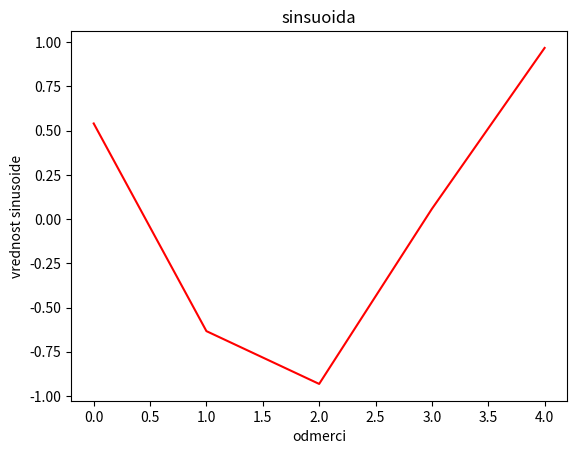

Source code (Python):
import numpy as np
import matplotlib.pyplot as plt
"""
A2-Part-1: Generate a sinusoid

Write a function to generate a real sinusoid (use np.cos()) given its amplitude A, frequency f (Hz), initial phase phi (radians), 
sampling rate fs (Hz) and duration t (seconds). 

All the input arguments to this function (A, f, phi, fs and t) are real numbers such that A, t and fs are 
positive, and fs > 2*f to avoid aliasing. The function should return a numpy array x of the generated 
sinusoid.

EXAMPLE: If you run your code using A=1.0, f = 10.0, phi = 1.0, fs = 50.0 and t = 0.1, the output numpy 
array should be: array([ 0.54030231, -0.63332387, -0.93171798,  0.05749049,  0.96724906])
"""
def genSine(A, f, phi, fs, t):
    """
    Inputs:
        A (float) =  amplitude of the sinusoid
        f (float) = frequency of the sinusoid in Hz
        phi (float) = initial phase of the sinusoid in radians
        fs (float) = sampling frequency of the sinusoid in Hz
        t (float) =  duration of the sinusoid (is second)
    Output:
        The function should return a numpy array
        x (numpy array) = The generated sinusoid (use np.cos())
    """
    ## Your code here
    samples = np.arange(t * fs)
    w=2*np.pi*f/fs
    x = np.cos(w*samples+phi)
    x =np.multiply(x,A)
    if __name__ == "__main__":   
        plt.figure()
        plt.plot(samples, x, 'r')
        plt.title ('sinsuoida')
        plt.ylabel('vrednost sinusoide')
        plt.xlabel('odmerci')
    
    return x
if __name__ == "__main__":
    print(genSine(1.0, 10.0, 1.0, 50.0, 0.1))